Photos from the image-classification dataset "split" in the GitHub repository dalayne95/harmful-algal-bloom-detection. Its 2 classes are: algae, not algae.

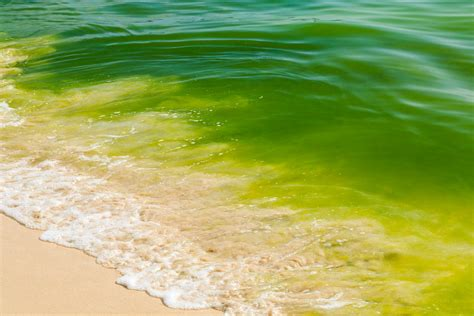
Label: algae

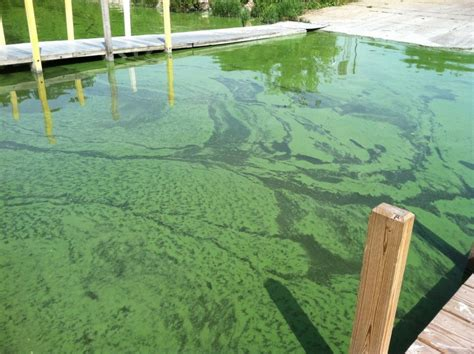
Label: algae

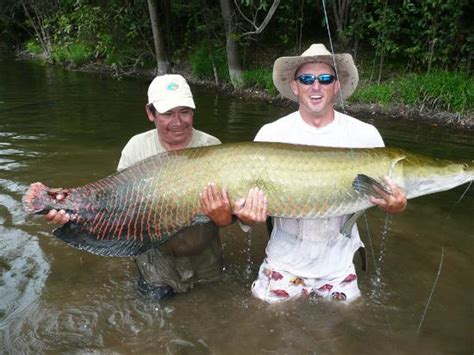
Label: not algae

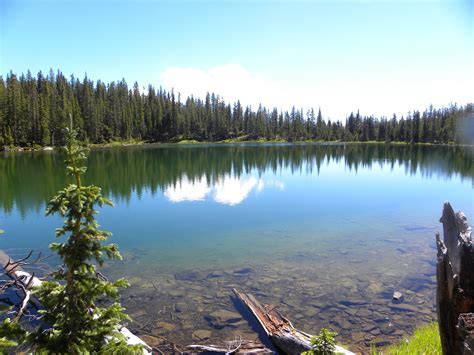
Label: not algae

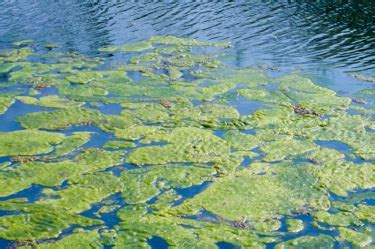
Label: algae

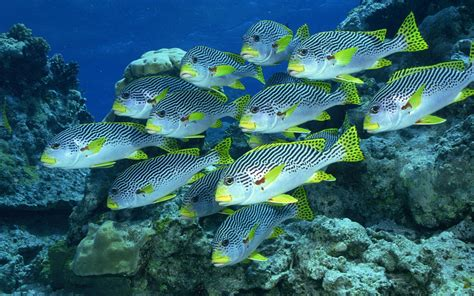
Label: not algae
